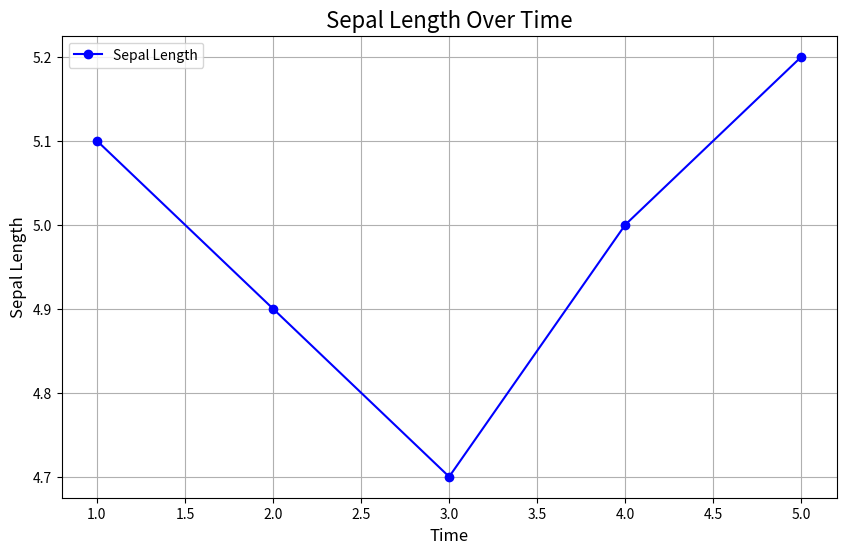
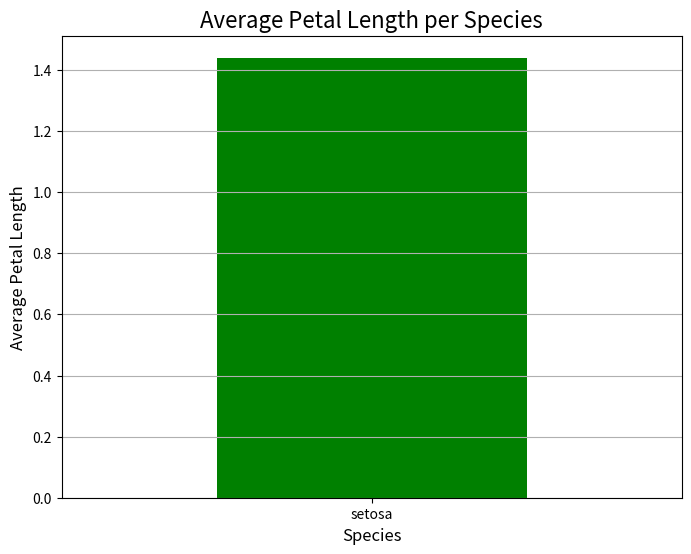
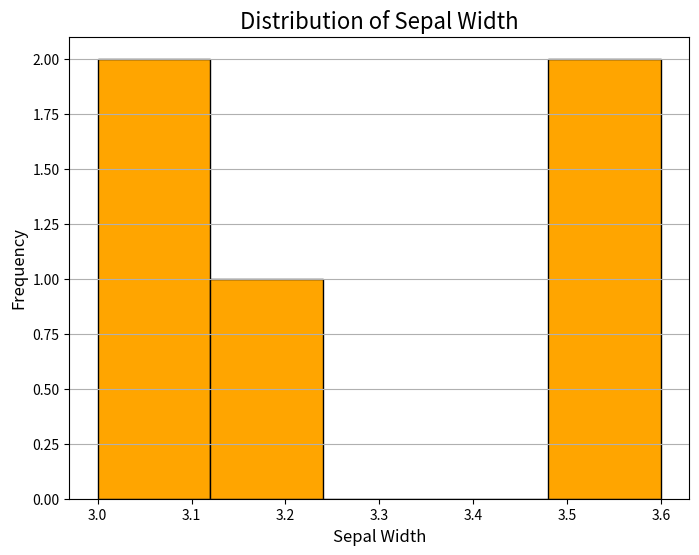
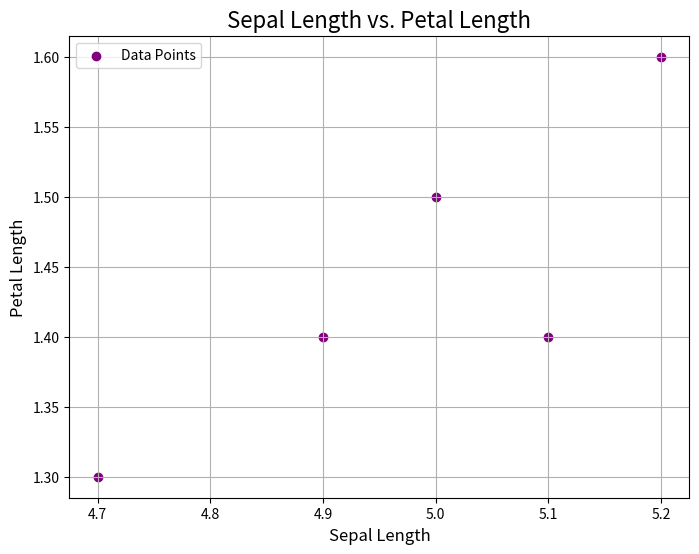

Write Python code to recreate these figures, in order.
import pandas as pd
import matplotlib.pyplot as plt
import numpy as np

# Load Data
def load_data():
    # Sample dataset (replace with actual dataset if available)
    data = {
        "Time": [1, 2, 3, 4, 5],
        "SepalLength": [5.1, 4.9, 4.7, 5.0, 5.2],
        "SepalWidth": [3.5, 3.0, 3.2, 3.1, 3.6],
        "PetalLength": [1.4, 1.4, 1.3, 1.5, 1.6],
        "Species": ["setosa", "setosa", "setosa", "setosa", "setosa"]
    }
    return pd.DataFrame(data)

# Data Exploration
def explore_data(df):
    print("First few rows of the dataset:")
    print(df.head())
    print("\nDataset Info:")
    df.info()
    print("\nBasic Statistics:")
    print(df.describe())
    print("\nMissing Values:")
    print(df.isnull().sum())

# Visualizations
def create_visualizations(df):
    # Line Chart
    plt.figure(figsize=(10, 6))
    plt.plot(df["Time"], df["SepalLength"], marker='o', color='blue', label='Sepal Length')
    plt.title('Sepal Length Over Time', fontsize=16)
    plt.xlabel('Time', fontsize=12)
    plt.ylabel('Sepal Length', fontsize=12)
    plt.legend()
    plt.grid(True)
    plt.show()

    # Bar Chart
    avg_petal_length = df.groupby('Species')['PetalLength'].mean()
    plt.figure(figsize=(8, 6))
    avg_petal_length.plot(kind='bar', color='green')
    plt.title('Average Petal Length per Species', fontsize=16)
    plt.xlabel('Species', fontsize=12)
    plt.ylabel('Average Petal Length', fontsize=12)
    plt.xticks(rotation=0)
    plt.grid(axis='y')
    plt.show()

    # Histogram
    plt.figure(figsize=(8, 6))
    plt.hist(df["SepalWidth"], bins=5, color='orange', edgecolor='black')
    plt.title('Distribution of Sepal Width', fontsize=16)
    plt.xlabel('Sepal Width', fontsize=12)
    plt.ylabel('Frequency', fontsize=12)
    plt.grid(axis='y')
    plt.show()

    # Scatter Plot
    plt.figure(figsize=(8, 6))
    plt.scatter(df["SepalLength"], df["PetalLength"], color='purple', label='Data Points')
    plt.title('Sepal Length vs. Petal Length', fontsize=16)
    plt.xlabel('Sepal Length', fontsize=12)
    plt.ylabel('Petal Length', fontsize=12)
    plt.legend()
    plt.grid(True)
    plt.show()

# Main Function
def main():
    print("Loading Data...")
    df = load_data()
    
    print("\nExploring Data...")
    explore_data(df)
    
    print("\nCreating Visualizations...")
    create_visualizations(df)
    
    print("\nFindings:")
    print("- Sepal Length remains consistent over time in this sample.")
    print("- The average petal length for the species is similar due to uniform data.")
    print("- Sepal Width is normally distributed in the dataset.")
    print("- There is a positive relationship between Sepal Length and Petal Length.")

if __name__ == "__main__":
    main()
